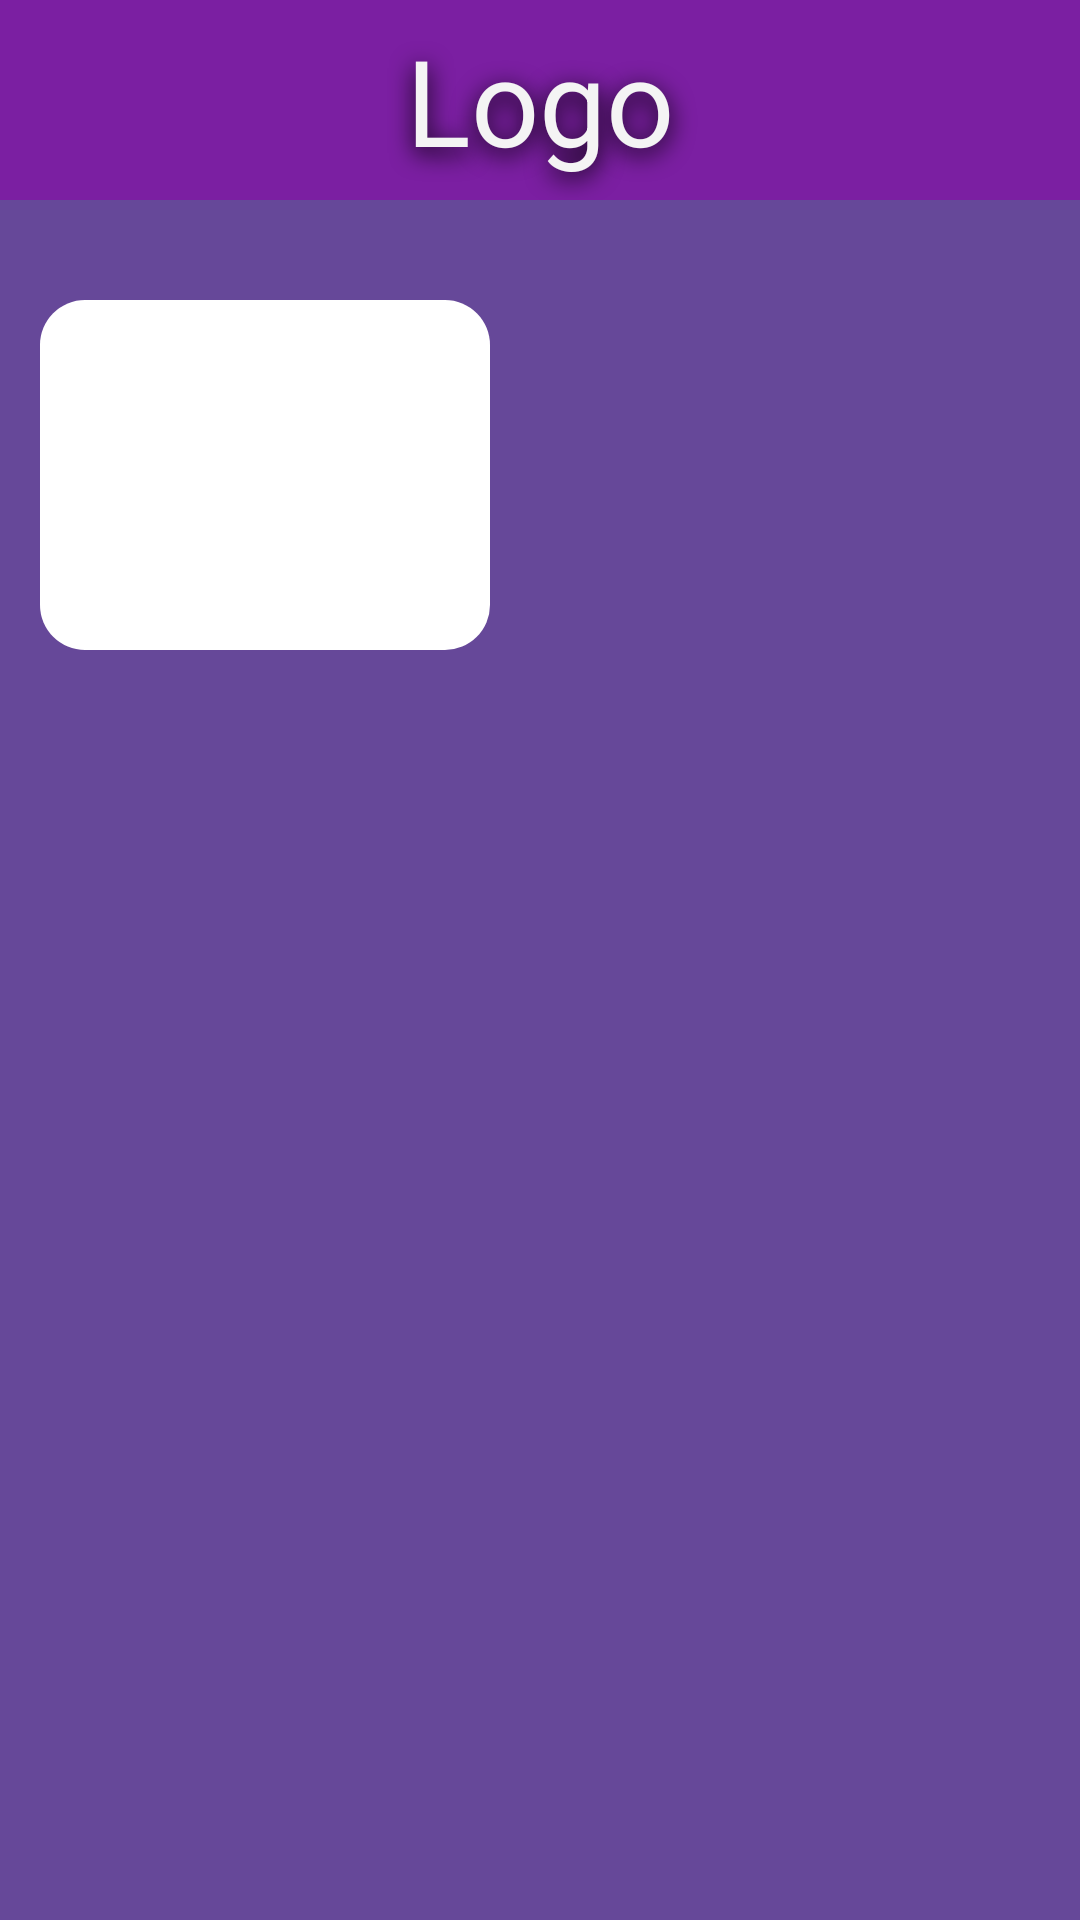

Android layout source for this screen:
<!-- AndroidManifest.xml: application theme Theme.DashboardApplication -->
<!-- res/layout/home.xml -->
<?xml version="1.0" encoding="utf-8"?>
<androidx.constraintlayout.widget.ConstraintLayout xmlns:android="http://schemas.android.com/apk/res/android"
    xmlns:app="http://schemas.android.com/apk/res-auto"
    xmlns:tools="http://schemas.android.com/tools"
    android:layout_width="match_parent"
    android:layout_height="match_parent"
    tools:context=".HomeActivity"
    android:background="@color/bg">


    <TextView
        android:layout_width="wrap_content"
        android:layout_height="wrap_content"
        android:text="Logo"
        android:textColor="@color/font"
        android:textAlignment="center"
        android:textSize="40dp"
        android:background="@drawable/navbar"
        app:layout_constraintBottom_toBottomOf="parent"
        app:layout_constraintHorizontal_bias="0.5"
        app:layout_constraintLeft_toLeftOf="parent"
        app:layout_constraintRight_toRightOf="parent"
        app:layout_constraintTop_toTopOf="parent"
        app:layout_constraintVertical_bias="0"
        android:gravity="center_vertical"
        android:shadowRadius="20"
        android:shadowDy="6"
        android:shadowColor="@color/black"/>

    <LinearLayout
        android:layout_width="match_parent"
        android:layout_height="match_parent"
        android:layout_marginBottom="10px"
        android:layout_marginTop="100dp">

        <View
            android:layout_width="450px"
            android:layout_height="350px"
            android:background="@drawable/container"
            android:layout_marginLeft="40px"/>

    </LinearLayout>

</androidx.constraintlayout.widget.ConstraintLayout>
<!-- resources referenced by this layout -->
<resources>
  <color name="bg">#664899</color>
  <color name="black">#FF000000</color>
  <color name="font">#F4F4F4</color>
  <!-- drawable container (drawable) -->
  <?xml version="1.0" encoding="utf-8"?>
  <shape xmlns:android="http://schemas.android.com/apk/res/android">
  <corners android:radius="15dp"/>
      <solid android:color="@color/white"/>
      <size android:height="350px"
          android:width="400px"/>
  </shape>
  <!-- drawable navbar (drawable) -->
  <?xml version="1.0" encoding="utf-8"?>
  <shape xmlns:android="http://schemas.android.com/apk/res/android">
  <solid android:color="@color/nav"/>
      <size android:width="1100px"
          android:height="200px"/>
      <stroke android:color="@color/white"/>
  </shape>
  <style name="Theme.DashboardApplication" parent="Theme.MaterialComponents.DayNight.DarkActionBar">
          
          <item name="colorPrimary">@color/purple_500</item>
          <item name="colorPrimaryVariant">@color/purple_700</item>
          <item name="colorOnPrimary">@color/white</item>
          
          <item name="colorSecondary">@color/teal_200</item>
          <item name="colorSecondaryVariant">@color/teal_700</item>
          <item name="colorOnSecondary">@color/black</item>
          
          <item name="android:statusBarColor" tools:targetApi="l">?attr/colorPrimaryVariant</item>
          
      </style>
  <color name="white">#FFFFFFFF</color>
  <color name="nav">#7B1FA2</color>
  <color name="purple_500">#FF6200EE</color>
  <color name="purple_700">#FF3700B3</color>
  <color name="teal_200">#FF03DAC5</color>
  <color name="teal_700">#FF018786</color>
</resources>
